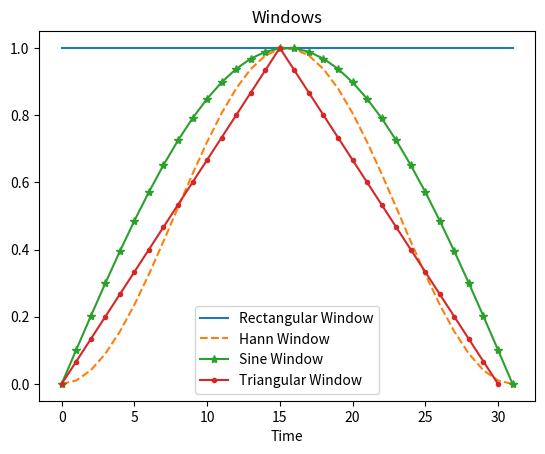
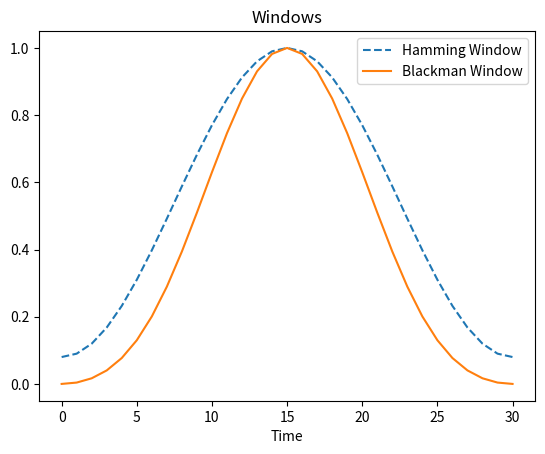
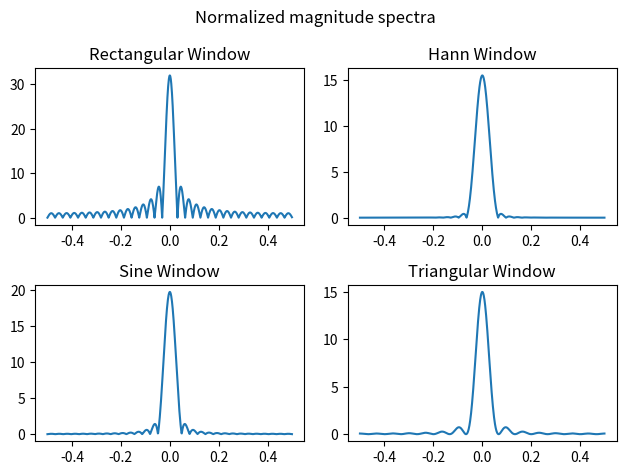
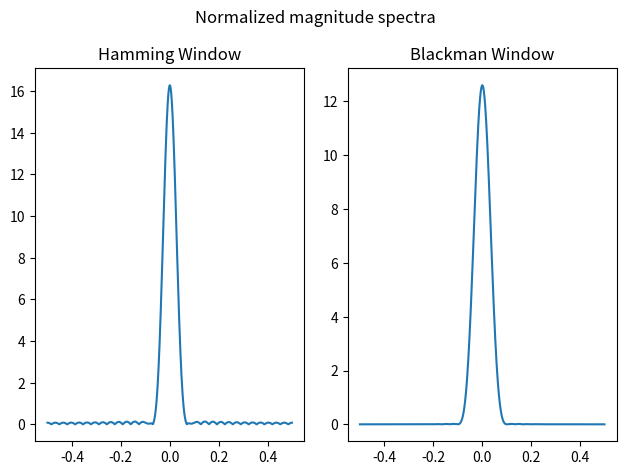
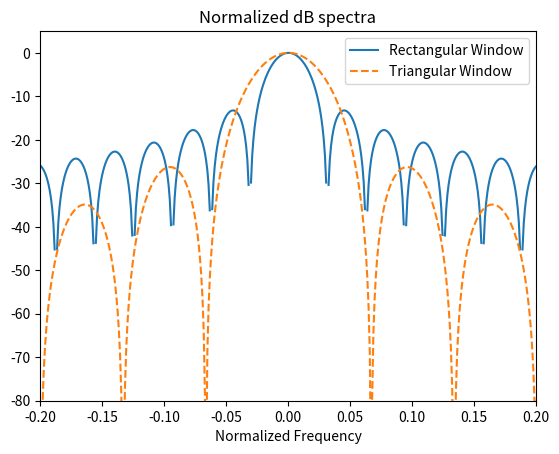
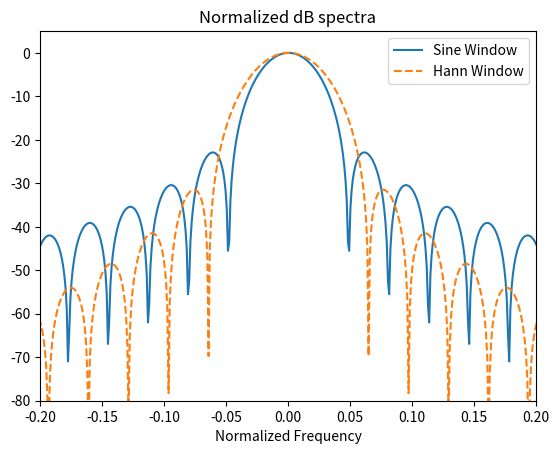
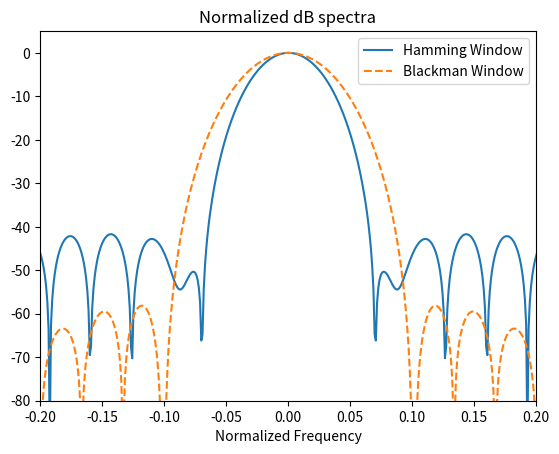

These charts were generated, in order, by the following Python code:
import numpy as np
import matplotlib.pyplot as plt


class Window():
    def __init__(self, N):
        self.N = N
        self.window = np.arange(self.N)

    def rectangular_window(self):
        return np.ones(self.N)

    def triangular_window(self):
        window = ( (self.N - 1)/2 - np.abs(self.window - (self.N -1)/2) ) * 2/(self.N -1)
        return window

    def sine_window(self):
        window = np.sin(np.pi * self.window / (self.N -1))
        return window

    def hann_window(self):
        window = 1/2 * (1 - np.cos(2*np.pi*self.window / (self.N -1) ) )
        return window

    def hamming_window(self):
        window = 0.54 - 0.46 * np.cos(2*np.pi*self.window / (self.N -1) )
        return window

    def blackman_window(self):
        window = 0.42 - 0.5 * np.cos(2*np.pi*self.window / (self.N -1) ) + 0.08*np.cos(4*np.pi*self.window / (self.N -1) )
        return window


if __name__ == '__main__':

    # Generate windows
    N_odd = 31 # Triangular window_even
    N_even = 32 # All other windows
    window_even = Window(N_even)
    window_odd = Window(N_odd)
    rectangular_window = window_even.rectangular_window()
    hann_window = window_even.hann_window()
    sine_window = window_even.sine_window()
    triangular_window = window_odd.triangular_window()
    hamming_window = window_odd.hamming_window()
    blackman_window = window_odd.blackman_window()

    # Plotting windows on same graph.
    fig = plt.figure()
    plt.plot(rectangular_window, label='Rectangular Window')
    plt.plot(hann_window, '--', label='Hann Window')
    plt.plot(sine_window, '*-', label='Sine Window')
    plt.plot(triangular_window, '.-', label='Triangular Window')
    plt.legend()
    plt.title("Windows"), plt.xlabel('Time')

    fig2 = plt.figure()
    plt.plot(hamming_window, '--', label='Hamming Window')
    plt.plot(blackman_window, label='Blackman Window')
    plt.legend()
    plt.title("Windows"), plt.xlabel('Time')
    plt.show()


    # Plot normalized magnitude spectrum for each window
    num_fft_pts = 1024
    rectangular_window_fft = np.fft.fftshift(np.fft.fft(rectangular_window, num_fft_pts))
    hann_window_fft = np.fft.fftshift(np.fft.fft(hann_window, num_fft_pts))
    sine_window_fft = np.fft.fftshift(np.fft.fft(sine_window, num_fft_pts))
    triangular_window_fft = np.fft.fftshift(np.fft.fft(triangular_window, num_fft_pts))
    hamming_window_fft = np.fft.fftshift(np.fft.fft(hamming_window, num_fft_pts))
    blackman_window_fft = np.fft.fftshift(np.fft.fft(blackman_window, num_fft_pts))
    norm_freq = np.linspace(-0.5, 0.5, num_fft_pts)

    fig3, axs = plt.subplots(2,2)
    axs[0, 0].plot(norm_freq, abs(rectangular_window_fft)), axs[0, 0].set_title('Rectangular Window')
    axs[0, 1].plot(norm_freq, abs(hann_window_fft)), axs[0, 1].set_title('Hann Window')
    axs[1, 0].plot(norm_freq, abs(sine_window_fft)), axs[1, 0].set_title('Sine Window')
    axs[1, 1].plot(norm_freq, abs(triangular_window_fft)), axs[1, 1].set_title('Triangular Window')
    plt.suptitle("Normalized magnitude spectra")
    fig3.tight_layout()
    plt.show()

    fig4, axs = plt.subplots(1, 2)
    axs[0].plot(norm_freq, abs(hamming_window_fft)), axs[0].set_title('Hamming Window')
    axs[1].plot(norm_freq, abs(blackman_window_fft)), axs[1].set_title('Blackman Window')
    plt.suptitle("Normalized magnitude spectra")
    fig4.tight_layout()
    plt.show()

    # Plot normalized dB spectrum of rectangular and triangular windows
    fig5 = plt.figure()
    plt.plot(norm_freq, 20*np.log10( abs(rectangular_window_fft)/max( abs(rectangular_window_fft) ) ), label='Rectangular Window')
    plt.plot(norm_freq, 20*np.log10( abs(triangular_window_fft)/max( abs(triangular_window_fft) ) ), '--', label='Triangular Window')
    plt.legend()
    plt.title("Normalized dB spectra"), plt.xlabel('Normalized Frequency')
    plt.xlim(-0.2, 0.2), plt.ylim(-80, 5)
    plt.show()

    # Plot normalized dB spectrum of rectangular and triangular windows
    fig6 = plt.figure()
    plt.plot(norm_freq, 20 * np.log10(abs(sine_window_fft) / max(abs(sine_window_fft))), label='Sine Window')
    plt.plot(norm_freq, 20 * np.log10(abs(hann_window_fft) / max(abs(hann_window_fft))), '--', label='Hann Window')
    plt.legend()
    plt.title("Normalized dB spectra"), plt.xlabel('Normalized Frequency')
    plt.xlim(-0.2, 0.2), plt.ylim(-80, 5)
    plt.show()

    # Plot normalized dB spectrum of rectangular and triangular windows
    fig7 = plt.figure()
    plt.plot(norm_freq, 20 * np.log10(abs(hamming_window_fft) / max(abs(hamming_window_fft))), label='Hamming Window')
    plt.plot(norm_freq, 20 * np.log10(abs(blackman_window_fft) / max(abs(blackman_window_fft))), '--', label='Blackman Window')
    plt.legend()
    plt.title("Normalized dB spectra"), plt.xlabel('Normalized Frequency')
    plt.xlim(-0.2, 0.2), plt.ylim(-80, 5)
    plt.show()





